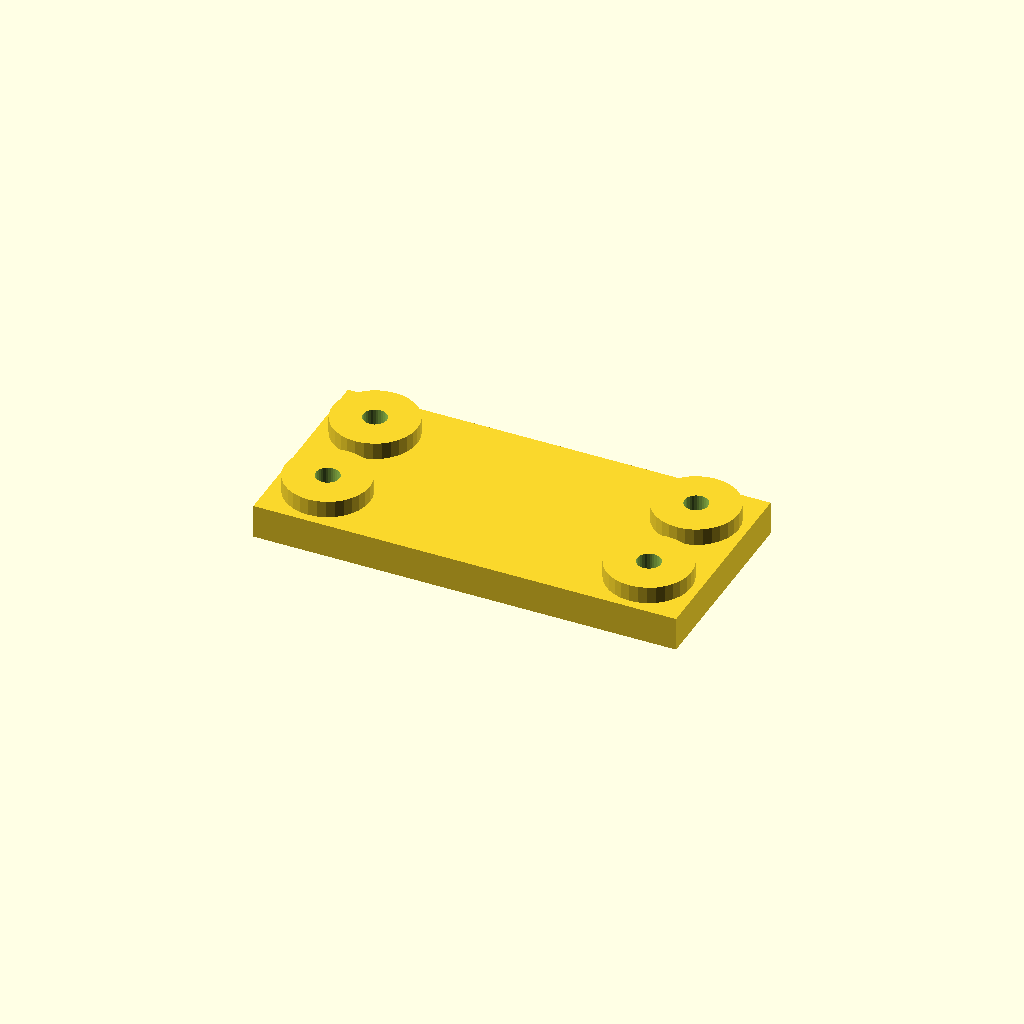
Cell 1: rendered with the file's own defaults.
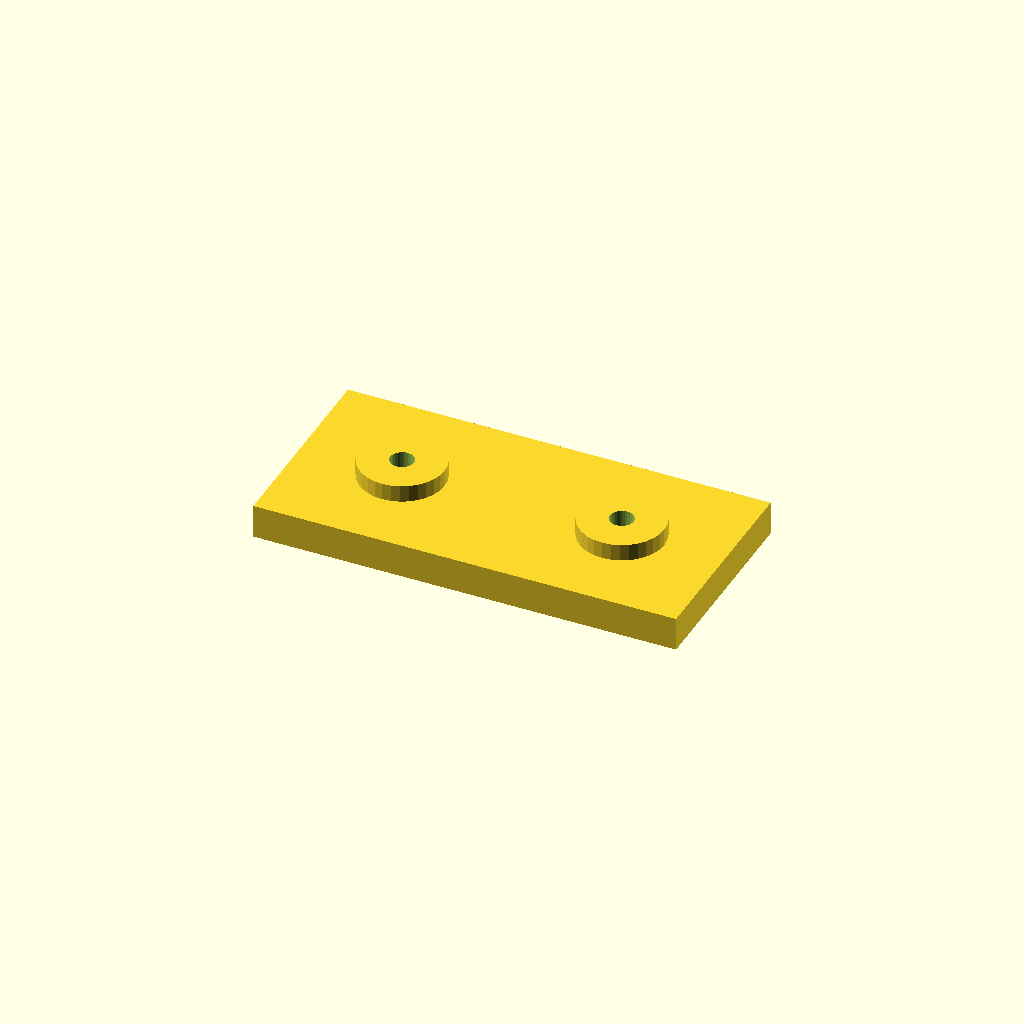
Cell 2 — edge set to 36, the other parameters unchanged.
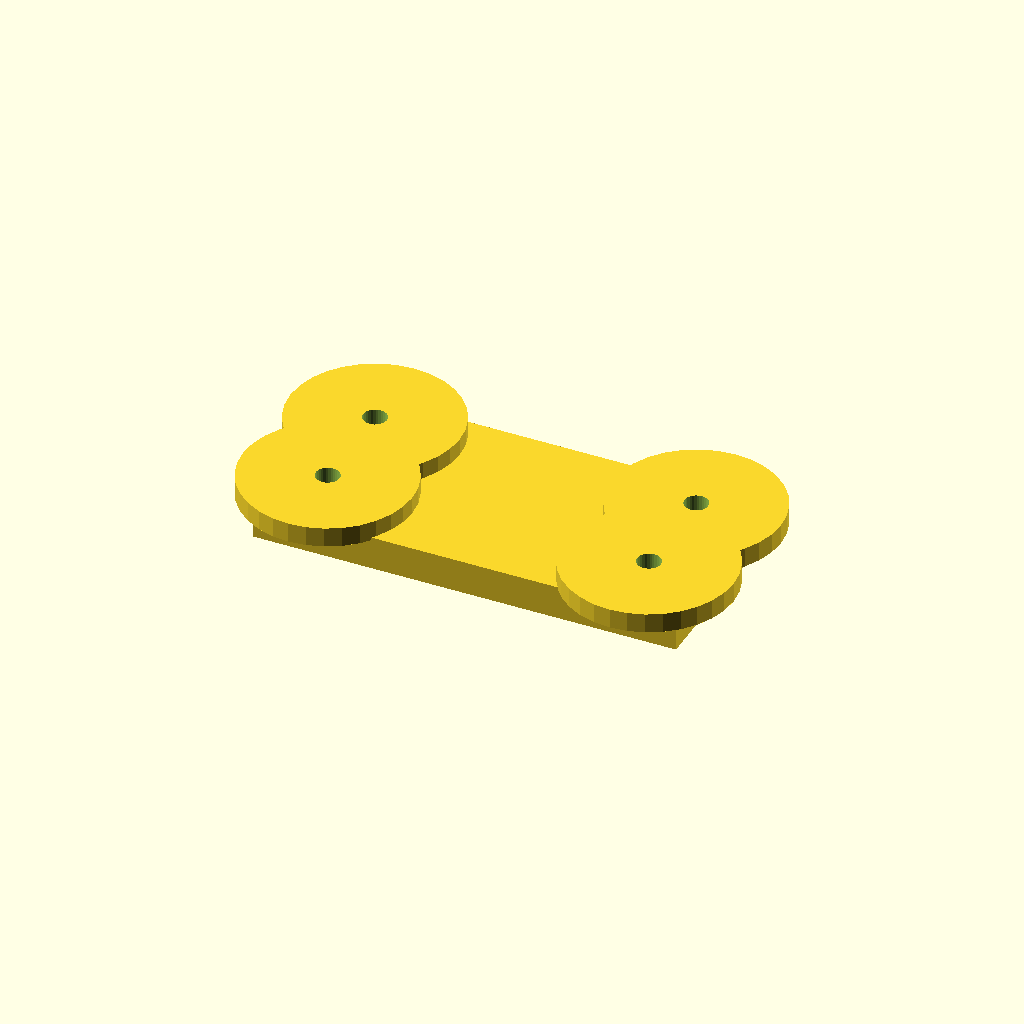
Cell 3: boss_d = 60 (everything else at default).
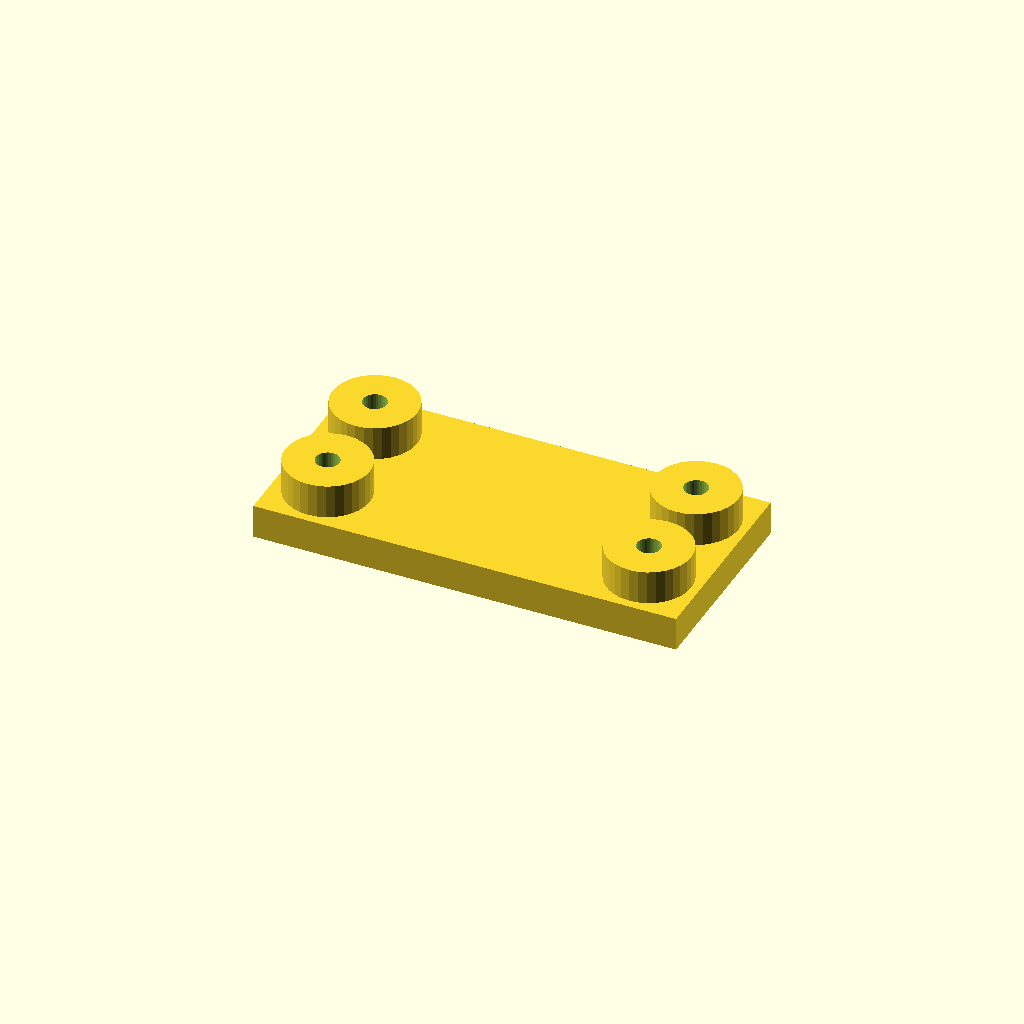
Cell 4: boss_h = 12 (everything else at default).
All cells are drawn from one camera (rotation 55°, 0°, 25°, orthographic, colour scheme Cornfield), so only the parameter changes between them.
OpenSCAD source file optional_data/data/place1/anchorpads/part_0166.scad:
$fn = 32;

// ----------------------------------------------------------------------
// Anchor pads 150 x 72 x 18
// four corner bosses with anchor holes
// ----------------------------------------------------------------------

// --- parameters (mm) ---
plate = [150, 72, 12];  // base plate size (x, y, z)
pads = 4;               // boss count, one per corner
edge = 18;              // boss centre offset from the plate edge
boss_d = 30;            // boss diameter
boss_h = 6;             // boss height above the base plate
hole_d = 8.4;           // hole diameter

// --- derived feature positions (mm) ---
height = plate[2] + boss_h;      // = 18   overall height of the part
corner_x = plate[0] / 2 - edge;  // = 57   boss centre X
corner_y = plate[1] / 2 - edge;  // = 18   boss centre Y
feature_centers = [
  [corner_x, corner_y],
  [-corner_x, corner_y],
  [-corner_x, -corner_y],
  [corner_x, -corner_y]
];   // boss centres, anchor holes are drilled there

// base plate, four bosses standing on it, anchor holes all the way through
difference() {
  union() {
    cube(plate, center = true);
    for (centre = feature_centers)
      translate([centre[0], centre[1], plate[2] / 2 - 1])
        cylinder(d = boss_d, h = boss_h + 1);
  }
  for (centre = feature_centers)
    translate([centre[0], centre[1], -height])
      cylinder(d = hole_d, h = 2 * height + 2);  // through boss and plate
}
Parameter table extracted from the source (name, type, default, range or options):
plate: vector, default [150, 72, 12]
pads: number, default 4
edge: number, default 18
boss_d: number, default 30
boss_h: number, default 6
hole_d: number, default 8.4
